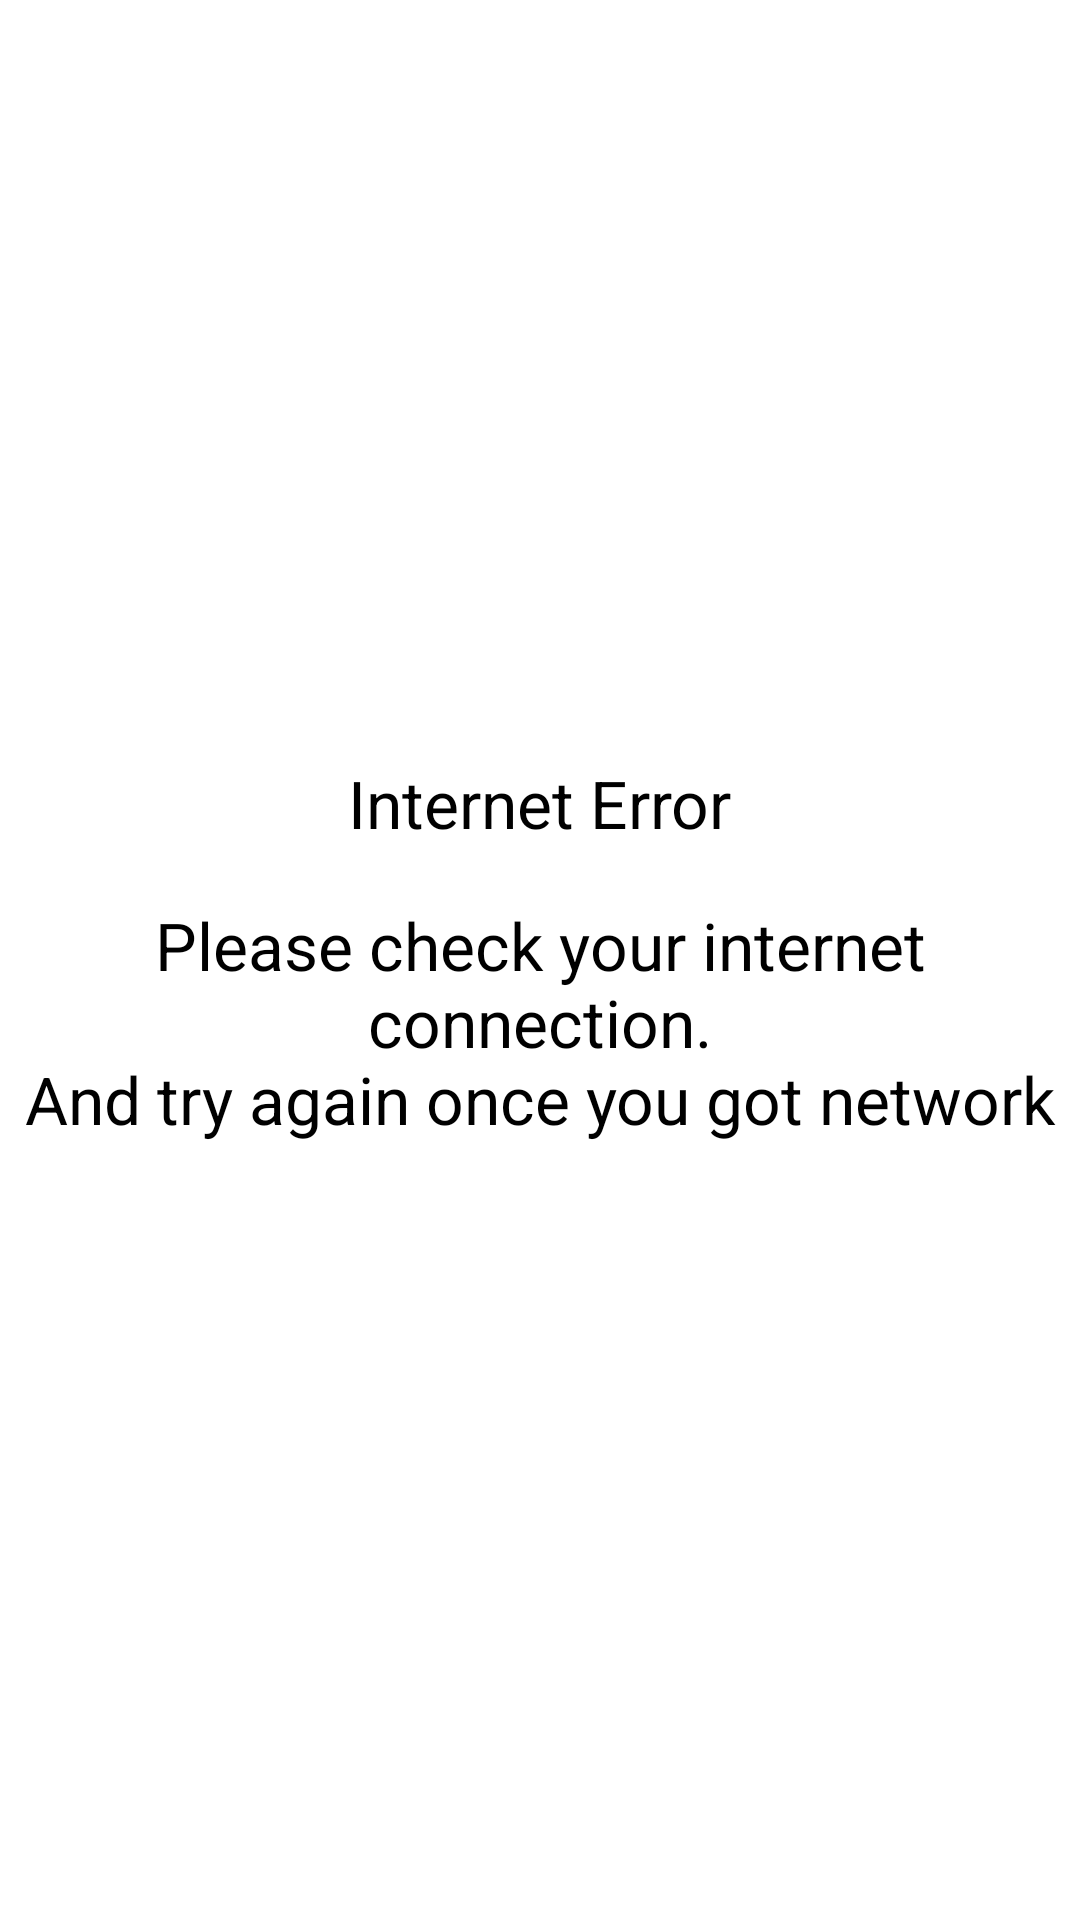

Here is an Android app screen rendered from its layout file. Give the layout XML and the strings, colors and styles it references.
<!-- AndroidManifest.xml: application theme AppTheme -->
<!-- res/layout/view_error.xml -->
<?xml version="1.0" encoding="utf-8"?>
<RelativeLayout xmlns:android="http://schemas.android.com/apk/res/android"
    xmlns:app="http://schemas.android.com/apk/res-auto"
    android:layout_width="match_parent"
    android:layout_height="match_parent"
    android:orientation="horizontal"
    >

    <RelativeLayout
        android:id="@+id/noConnectionLayout"
        android:layout_width="match_parent"
        android:background="@color/white"
        android:layout_height="match_parent"
        android:clickable="true"
        android:visibility="visible"
        >

        <LinearLayout
            android:layout_width="match_parent"
            android:layout_height="match_parent"
            android:gravity="center"
            android:orientation="vertical">


            <TextView
                android:id="@+id/connectionMessageTitle"
                style="@style/titleTextStyleLargeBlack"
                android:layout_width="wrap_content"
                android:layout_height="wrap_content"
                android:layout_margin="@dimen/medium_space"
                android:text="@string/no_internet_connection" />

            <TextView
                android:id="@+id/connectionMessageSubTitle"
                style="@style/titleTextStyleLargeBlack"
                android:layout_width="wrap_content"
                android:layout_height="wrap_content"
                android:layout_marginTop="@dimen/large_space"
                android:layout_marginBottom="@dimen/large_space"
                android:gravity="center"
                android:text="@string/please_check_network" />

        </LinearLayout>
    </RelativeLayout>


</RelativeLayout>
<!-- resources referenced by this layout -->
<resources>
  <color name="white">#ffffff</color>
  <dimen name="large_space">12dp</dimen>
  <dimen name="medium_space">6dp</dimen>
  <string name="no_internet_connection">Internet Error</string>
  <string name="please_check_network">Please check your internet connection.\nAnd try again once you got network </string>
  <style name="titleTextStyleLargeBlack" parent="AppTheme">
          <item name="android:textColor">@color/black</item>
          <item name="android:textAppearance">?android:attr/textAppearanceLarge</item>
          <item name="android:textColorHint">@color/hintColor</item>
      </style>
  <style name="AppTheme" parent="Theme.AppCompat.Light.DarkActionBar">
          
          <item name="colorPrimary">@color/colorPrimary</item>
          <item name="colorPrimaryDark">@color/colorPrimaryDark</item>
          <item name="colorAccent">@color/colorAccent</item>
      </style>
  <color name="black">#000000</color>
  <color name="hintColor">#D3D3D3</color>
  <color name="colorPrimary">#3F51B5</color>
  <color name="colorPrimaryDark">#303F9F</color>
  <color name="colorAccent">#3b7bbf</color>
</resources>
